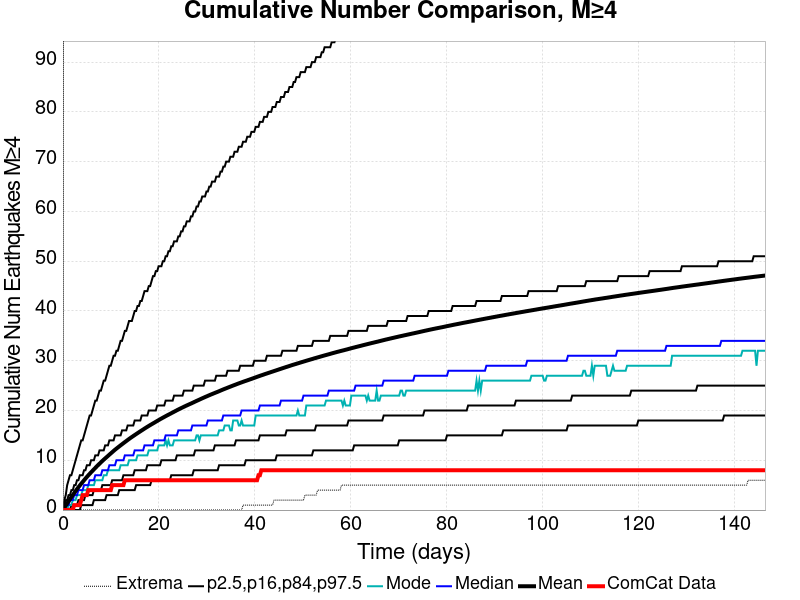

The table this chart was drawn from, first rows:
Time (days), ComCat Data, Simulation Mean, Simulation Median, Simulation Mode, Simulation Minimum, Simulation Maximum, 2.5 %-ile, 16 %-ile, 84 %-ile, 97.5 %-ile
0.0, 0.0, 0.0, 0.0, 0.0, 0.0, 0.0, 0.0, 0.0, 0.0, 0.0
0.2931, 0.0, 0.4298, 0.0, 0.0, 0.0, 220.0, 0.0, 0.0, 1.0, 2.0
0.5863, 0.0, 0.8885, 1.0, 0.0, 0.0, 349.0, 0.0, 0.0, 2.0, 3.0
0.8794, 0.0, 1.336, 1.0, 0.0, 0.0, 427.0, 0.0, 0.0, 2.0, 5.0
1.173, 0.0, 1.774, 1.0, 1.0, 0.0, 482.0, 0.0, 0.0, 3.0, 6.0
1.466, 0.0, 2.194, 2.0, 1.0, 0.0, 528.0, 0.0, 0.0, 3.0, 7.0
1.759, 0.0, 2.609, 2.0, 1.0, 0.0, 550.0, 0.0, 1.0, 4.0, 7.0
2.052, 0.0, 3.016, 2.0, 2.0, 0.0, 662.0, 0.0, 1.0, 4.0, 8.0
2.345, 1.0, 3.421, 3.0, 2.0, 0.0, 735.0, 0.0, 1.0, 5.0, 9.0
2.638, 1.0, 3.825, 3.0, 2.0, 0.0, 780.0, 0.0, 1.0, 5.0, 10.0
2.931, 1.0, 4.206, 3.0, 3.0, 0.0, 823.0, 0.0, 1.0, 6.0, 11.0
3.224, 1.0, 4.575, 4.0, 3.0, 0.0, 843.0, 0.0, 2.0, 6.0, 12.0
3.518, 1.0, 4.939, 4.0, 3.0, 0.0, 871.0, 0.0, 2.0, 7.0, 13.0
3.811, 2.0, 5.298, 4.0, 3.0, 0.0, 898.0, 1.0, 2.0, 7.0, 14.0
4.104, 3.0, 5.642, 4.0, 4.0, 0.0, 916.0, 1.0, 2.0, 7.0, 14.0
4.397, 3.0, 5.981, 5.0, 4.0, 0.0, 928.0, 1.0, 2.0, 8.0, 15.0
4.69, 3.0, 6.322, 5.0, 4.0, 0.0, 965.0, 1.0, 3.0, 8.0, 16.0
4.983, 3.0, 6.65, 5.0, 4.0, 0.0, 980.0, 1.0, 3.0, 9.0, 17.0
5.276, 4.0, 6.972, 5.0, 5.0, 0.0, 991.0, 1.0, 3.0, 9.0, 18.0
5.57, 4.0, 7.284, 6.0, 5.0, 0.0, 1001, 1.0, 3.0, 9.0, 19.0
5.863, 4.0, 7.584, 6.0, 5.0, 0.0, 1009, 1.0, 3.0, 10.0, 19.0
6.156, 4.0, 7.879, 6.0, 5.0, 0.0, 1021, 1.0, 3.0, 10.0, 20.0
6.449, 4.0, 8.175, 6.0, 5.0, 0.0, 1033, 2.0, 4.0, 10.0, 21.0
6.742, 4.0, 8.47, 7.0, 6.0, 0.0, 1038, 2.0, 4.0, 11.0, 22.0
7.035, 4.0, 8.759, 7.0, 6.0, 0.0, 1049, 2.0, 4.0, 11.0, 22.0
7.328, 4.0, 9.041, 7.0, 6.0, 0.0, 1059, 2.0, 4.0, 11.0, 23.0
7.622, 4.0, 9.319, 7.0, 6.0, 0.0, 1065, 2.0, 4.0, 12.0, 24.0
7.915, 4.0, 9.595, 7.0, 6.0, 0.0, 1081, 2.0, 4.0, 12.0, 24.0
8.208, 4.0, 9.862, 8.0, 6.0, 0.0, 1098, 2.0, 5.0, 12.0, 25.0
8.501, 4.0, 10.13, 8.0, 7.0, 0.0, 1103, 2.0, 5.0, 12.0, 26.0
8.794, 4.0, 10.38, 8.0, 7.0, 0.0, 1112, 2.0, 5.0, 13.0, 26.0
9.087, 4.0, 10.63, 8.0, 7.0, 0.0, 1123, 3.0, 5.0, 13.0, 27.0
9.38, 4.0, 10.87, 8.0, 8.0, 0.0, 1129, 3.0, 5.0, 13.0, 28.0
9.673, 4.0, 11.13, 9.0, 8.0, 0.0, 1136, 3.0, 5.0, 14.0, 29.0
9.967, 4.0, 11.38, 9.0, 8.0, 0.0, 1140, 3.0, 5.0, 14.0, 29.0
10.26, 5.0, 11.62, 9.0, 8.0, 0.0, 1147, 3.0, 6.0, 14.0, 30.0
10.55, 5.0, 11.88, 9.0, 8.0, 0.0, 1154, 3.0, 6.0, 14.0, 31.0
10.85, 5.0, 12.12, 9.0, 8.0, 0.0, 1156, 3.0, 6.0, 15.0, 31.0
11.14, 5.0, 12.34, 10.0, 8.0, 0.0, 1162, 3.0, 6.0, 15.0, 32.0
11.43, 5.0, 12.57, 10.0, 8.0, 0.0, 1169, 3.0, 6.0, 15.0, 32.0
11.73, 5.0, 12.79, 10.0, 8.0, 0.0, 1178, 4.0, 6.0, 15.0, 33.0
12.02, 5.0, 13.01, 10.0, 9.0, 0.0, 1200, 4.0, 6.0, 15.0, 34.0
12.31, 5.0, 13.22, 10.0, 9.0, 0.0, 1213, 4.0, 6.0, 16.0, 34.0
12.6, 5.0, 13.44, 10.0, 9.0, 0.0, 1220, 4.0, 7.0, 16.0, 35.0
12.9, 6.0, 13.65, 11.0, 9.0, 0.0, 1222, 4.0, 7.0, 16.0, 36.0
13.19, 6.0, 13.87, 11.0, 9.0, 0.0, 1226, 4.0, 7.0, 16.0, 36.0
13.48, 6.0, 14.07, 11.0, 9.0, 0.0, 1232, 4.0, 7.0, 17.0, 37.0
13.78, 6.0, 14.28, 11.0, 10.0, 0.0, 1238, 4.0, 7.0, 17.0, 38.0
14.07, 6.0, 14.49, 11.0, 10.0, 0.0, 1243, 4.0, 7.0, 17.0, 38.0
14.36, 6.0, 14.68, 11.0, 10.0, 0.0, 1252, 4.0, 7.0, 17.0, 38.0
14.66, 6.0, 14.88, 11.0, 10.0, 0.0, 1253, 4.0, 7.0, 17.0, 39.0
14.95, 6.0, 15.07, 12.0, 10.0, 0.0, 1260, 4.0, 8.0, 18.0, 40.0
15.24, 6.0, 15.26, 12.0, 10.0, 0.0, 1264, 5.0, 8.0, 18.0, 40.0
15.54, 6.0, 15.45, 12.0, 11.0, 0.0, 1268, 5.0, 8.0, 18.0, 41.0
15.83, 6.0, 15.63, 12.0, 11.0, 0.0, 1273, 5.0, 8.0, 18.0, 41.0
16.12, 6.0, 15.82, 12.0, 11.0, 0.0, 1279, 5.0, 8.0, 18.0, 42.0
16.42, 6.0, 16, 12.0, 11.0, 0.0, 1282, 5.0, 8.0, 19.0, 42.0
16.71, 6.0, 16.18, 12.0, 11.0, 0.0, 1286, 5.0, 8.0, 19.0, 43.0
17, 6.0, 16.37, 13.0, 11.0, 0.0, 1289, 5.0, 8.0, 19.0, 44.0
17.29, 6.0, 16.55, 13.0, 11.0, 0.0, 1296, 5.0, 8.0, 19.0, 44.0
... 440 more rows
